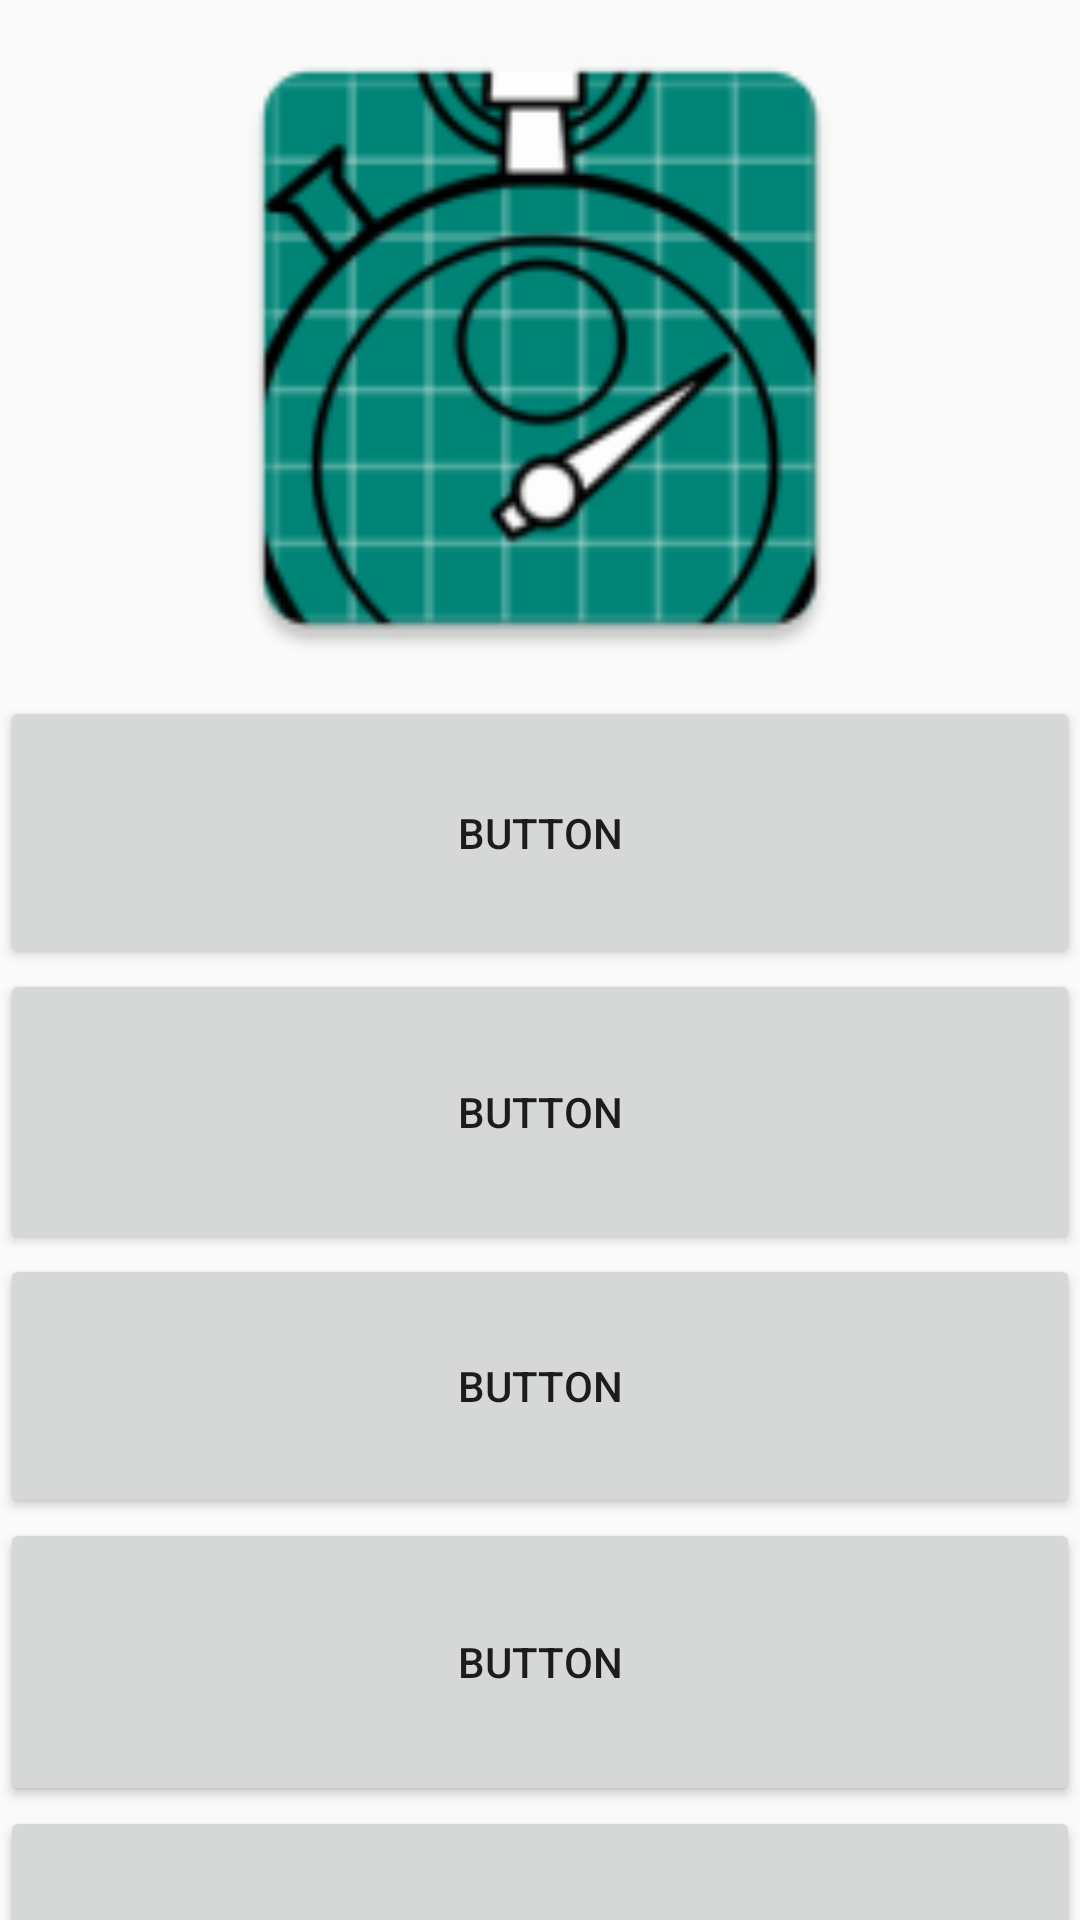

Write the Android layout XML for this screen, with the resource values it uses.
<!-- AndroidManifest.xml: application theme AppTheme -->
<!-- res/layout/prova.xml -->
<?xml version="1.0" encoding="utf-8"?>
<LinearLayout xmlns:android="http://schemas.android.com/apk/res/android"
    xmlns:app="http://schemas.android.com/apk/res-auto"
    android:orientation="vertical" android:layout_width="match_parent"
    android:layout_height="match_parent">

    <LinearLayout
        android:layout_width="match_parent"
        android:layout_height="match_parent"
        android:orientation="vertical">

        <ImageView
            android:id="@+id/imageView2"
            android:layout_width="match_parent"
            android:layout_height="232dp"
            app:srcCompat="@mipmap/ic_launcher" />

        <Button
            android:id="@+id/btnPlayWorkout"
            android:layout_width="match_parent"
            android:layout_height="91dp"
            android:text="Button" />

        <Button
            android:id="@+id/btnManagerWorkout"
            android:layout_width="match_parent"
            android:layout_height="95dp"
            android:text="Button" />

        <Button
            android:id="@+id/btnManagerExercises"
            android:layout_width="match_parent"
            android:layout_height="88dp"
            android:text="Button" />

        <Button
            android:id="@+id/btnHelp"
            android:layout_width="match_parent"
            android:layout_height="96dp"
            android:text="Button" />

        <Button
            android:id="@+id/btnAbout"
            android:layout_width="match_parent"
            android:layout_height="91dp"
            android:text="Button" />
    </LinearLayout>
</LinearLayout>
<!-- resources referenced by this layout -->
<resources>
  <!-- mipmap ic_launcher: png bitmap (mipmap-hdpi, 5036 bytes) -->
  <style name="AppTheme" parent="Theme.AppCompat.Light.DarkActionBar">
      </style>
</resources>
